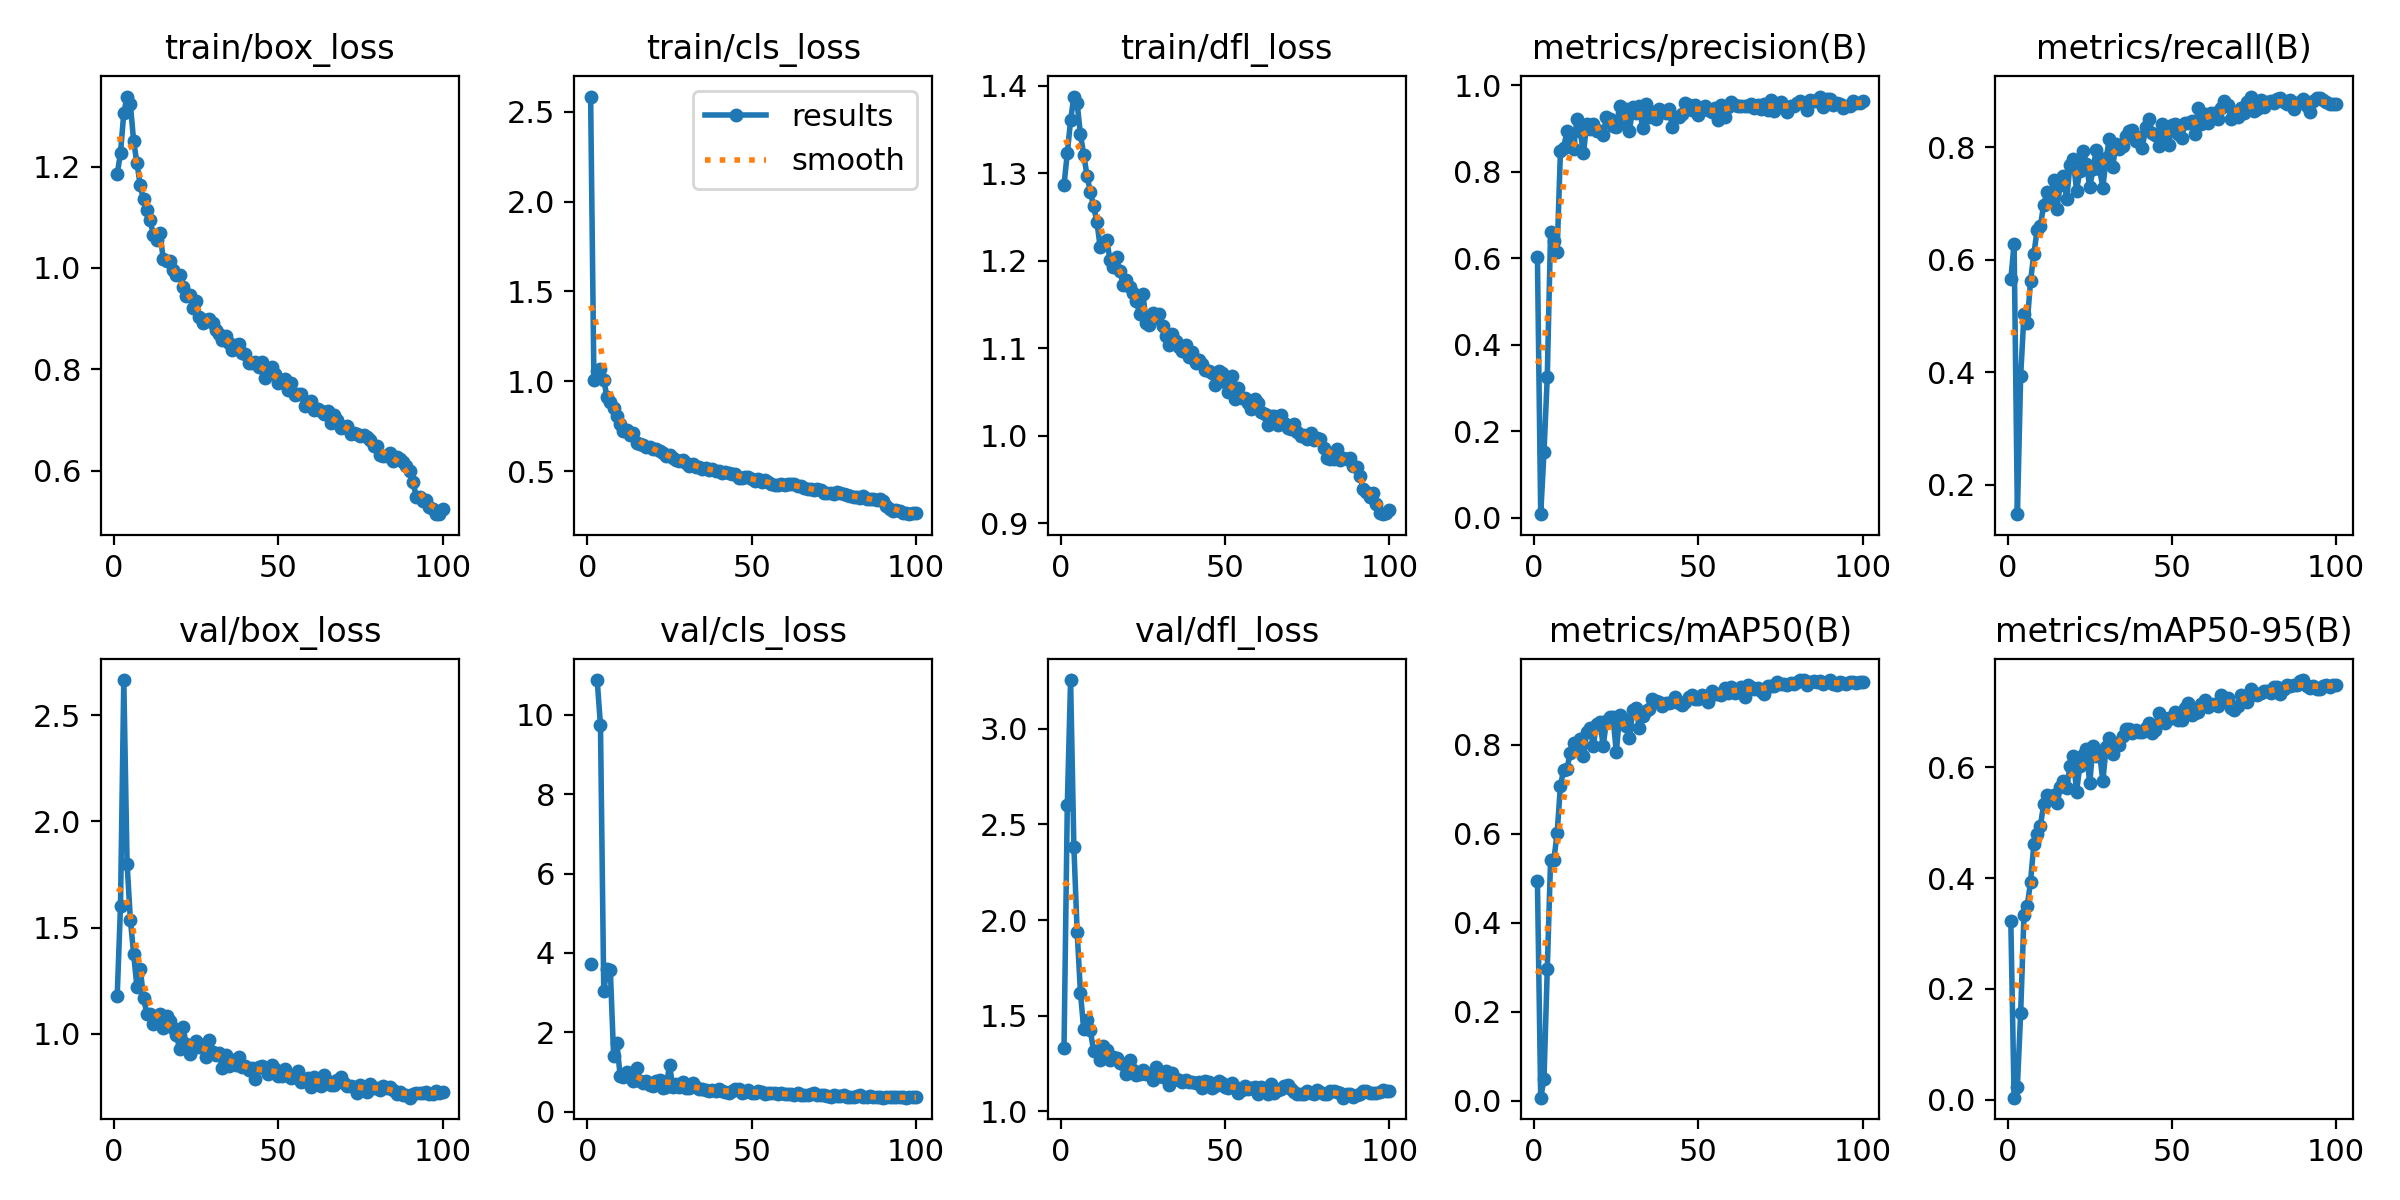

Data behind this chart, as committed beside it:
epoch, time, train/box_loss, train/cls_loss, train/dfl_loss, metrics/precision(B), metrics/recall(B), metrics/mAP50(B), metrics/mAP50-95(B), val/box_loss, val/cls_loss, val/dfl_loss, lr/pg0, lr/pg1, lr/pg2
1, 23.16, 1.185, 2.585, 1.287, 0.6038, 0.5652, 0.4927, 0.3219, 1.179, 3.728, 1.33, 0.00064, 0.00064, 0.00064
2, 33.85, 1.227, 1.01, 1.323, 0.0082, 0.6291, 0.00654, 0.00341, 1.603, inf, 2.602, 0.001287, 0.001287, 0.001287
3, 44.3, 1.306, 1.056, 1.36, 0.151, 0.1481, 0.04822, 0.02353, 2.667, 10.87, 3.254, 0.001921, 0.001921, 0.001921
4, 54.63, 1.338, 1.068, 1.387, 0.3263, 0.394, 0.2956, 0.1571, 1.802, 9.727, 2.381, 0.001941, 0.001941, 0.001941
5, 64.83, 1.323, 1.008, 1.379, 0.6597, 0.5031, 0.5398, 0.3326, 1.538, 3.048, 1.938, 0.001921, 0.001921, 0.001921
6, 75.12, 1.25, 0.9103, 1.344, 0.6393, 0.4878, 0.5407, 0.3498, 1.375, 3.586, 1.62, 0.001901, 0.001901, 0.001901
7, 85.4, 1.207, 0.8846, 1.321, 0.6153, 0.5625, 0.6013, 0.3931, 1.219, 3.56, 1.429, 0.001881, 0.001881, 0.001881
8, 95.64, 1.163, 0.8533, 1.297, 0.8476, 0.61, 0.7075, 0.4614, 1.306, 1.405, 1.479, 0.001861, 0.001861, 0.001861
9, 106, 1.135, 0.8066, 1.279, 0.8557, 0.6528, 0.7434, 0.4787, 1.17, 1.722, 1.424, 0.001842, 0.001842, 0.001842
10, 116.3, 1.115, 0.7625, 1.262, 0.895, 0.66, 0.7458, 0.4948, 1.094, 0.8944, 1.317, 0.001822, 0.001822, 0.001822
11, 126.6, 1.095, 0.7263, 1.244, 0.8701, 0.6984, 0.782, 0.533, 1.092, 0.8888, 1.317, 0.001802, 0.001802, 0.001802
12, 136.8, 1.064, 0.7297, 1.216, 0.852, 0.7201, 0.8035, 0.5492, 1.045, 1.012, 1.269, 0.001782, 0.001782, 0.001782
13, 147.1, 1.054, 0.7041, 1.22, 0.922, 0.7062, 0.7876, 0.5427, 1.08, 0.8851, 1.344, 0.001762, 0.001762, 0.001762
14, 157.4, 1.069, 0.7101, 1.223, 0.8948, 0.7419, 0.8118, 0.5503, 1.092, 0.7724, 1.323, 0.001743, 0.001743, 0.001743
15, 167.7, 1.018, 0.6573, 1.201, 0.8425, 0.6902, 0.7748, 0.5351, 1.028, 1.097, 1.27, 0.001723, 0.001723, 0.001723
16, 177.9, 1.014, 0.6491, 1.193, 0.9109, 0.7323, 0.829, 0.565, 1.083, 0.7889, 1.283, 0.001703, 0.001703, 0.001703
17, 188.1, 1.013, 0.6474, 1.204, 0.8999, 0.7486, 0.837, 0.5755, 1.059, 0.7358, 1.278, 0.001683, 0.001683, 0.001683
18, 198.4, 0.9964, 0.6344, 1.188, 0.9103, 0.7079, 0.7974, 0.5626, 1.028, 0.783, 1.251, 0.001663, 0.001663, 0.001663
19, 208.7, 0.9864, 0.6352, 1.172, 0.8951, 0.769, 0.8471, 0.6025, 0.9919, 0.6821, 1.248, 0.001644, 0.001644, 0.001644
20, 219.1, 0.9851, 0.6222, 1.178, 0.8943, 0.7785, 0.8516, 0.6196, 0.9278, 0.6567, 1.194, 0.001624, 0.001624, 0.001624
21, 229.4, 0.9617, 0.6212, 1.169, 0.8855, 0.7228, 0.7973, 0.5558, 1.03, 0.7866, 1.268, 0.001604, 0.001604, 0.001604
22, 239.6, 0.9444, 0.6133, 1.163, 0.9269, 0.7585, 0.8526, 0.6029, 0.9492, 0.7909, 1.214, 0.001584, 0.001584, 0.001584
23, 249.9, 0.9465, 0.5988, 1.154, 0.9212, 0.7943, 0.8608, 0.6221, 0.9048, 0.6136, 1.189, 0.001564, 0.001564, 0.001564
24, 260.2, 0.9204, 0.5831, 1.138, 0.9066, 0.7704, 0.8618, 0.6323, 0.9337, 0.6295, 1.197, 0.001545, 0.001545, 0.001545
25, 270.5, 0.9354, 0.5896, 1.162, 0.9045, 0.7296, 0.7823, 0.5712, 0.9667, 1.183, 1.217, 0.001525, 0.001525, 0.001525
26, 280.9, 0.9034, 0.571, 1.129, 0.952, 0.7609, 0.8668, 0.6382, 0.9378, 0.6307, 1.197, 0.001505, 0.001505, 0.001505
27, 291.2, 0.8914, 0.5637, 1.127, 0.9121, 0.7962, 0.8566, 0.6207, 0.9458, 0.71, 1.198, 0.001485, 0.001485, 0.001485
28, 301.5, 0.8972, 0.5585, 1.14, 0.9459, 0.7609, 0.8426, 0.6257, 0.8893, 0.6353, 1.163, 0.001465, 0.001465, 0.001465
29, 311.7, 0.8991, 0.5605, 1.134, 0.8938, 0.7283, 0.8152, 0.5759, 0.9689, 0.7588, 1.234, 0.001446, 0.001446, 0.001446
30, 322, 0.8907, 0.5453, 1.139, 0.9504, 0.7808, 0.8767, 0.6365, 0.9131, 0.5945, 1.185, 0.001426, 0.001426, 0.001426
31, 332.2, 0.8771, 0.5295, 1.125, 0.9352, 0.8152, 0.881, 0.6529, 0.8983, 0.6081, 1.18, 0.001406, 0.001406, 0.001406
32, 342.4, 0.8703, 0.5423, 1.114, 0.9527, 0.7655, 0.838, 0.6235, 0.9078, 0.7169, 1.212, 0.001386, 0.001386, 0.001386
33, 352.7, 0.8575, 0.5221, 1.103, 0.9013, 0.8064, 0.8644, 0.643, 0.8369, 0.6284, 1.137, 0.001366, 0.001366, 0.001366
34, 362.9, 0.8647, 0.5236, 1.116, 0.956, 0.7979, 0.8755, 0.6397, 0.9014, 0.5772, 1.199, 0.001347, 0.001347, 0.001347
35, 373.1, 0.8521, 0.5134, 1.109, 0.9258, 0.803, 0.88, 0.6563, 0.8488, 0.5778, 1.169, 0.001327, 0.001327, 0.001327
36, 383.3, 0.8388, 0.5179, 1.101, 0.9394, 0.8208, 0.9031, 0.6697, 0.8734, 0.5508, 1.166, 0.001307, 0.001307, 0.001307
37, 393.5, 0.8474, 0.5039, 1.097, 0.9216, 0.8288, 0.8976, 0.67, 0.8507, 0.5262, 1.156, 0.001287, 0.001287, 0.001287
38, 403.7, 0.8502, 0.5145, 1.104, 0.9457, 0.8315, 0.8951, 0.6621, 0.8906, 0.5434, 1.167, 0.001267, 0.001267, 0.001267
39, 413.9, 0.8315, 0.4997, 1.09, 0.9397, 0.8111, 0.8873, 0.6674, 0.8429, 0.5258, 1.153, 0.001248, 0.001248, 0.001248
40, 424.1, 0.8299, 0.5014, 1.096, 0.9363, 0.8191, 0.894, 0.6643, 0.8462, 0.5826, 1.156, 0.001228, 0.001228, 0.001228
41, 434.4, 0.8122, 0.4888, 1.083, 0.9457, 0.7989, 0.8928, 0.6642, 0.8271, 0.5291, 1.147, 0.001208, 0.001208, 0.001208
42, 444.5, 0.8131, 0.4941, 1.086, 0.9048, 0.8356, 0.8965, 0.6711, 0.8393, 0.4979, 1.154, 0.001188, 0.001188, 0.001188
43, 454.7, 0.814, 0.4878, 1.082, 0.9274, 0.8511, 0.9077, 0.6799, 0.7866, 0.4737, 1.122, 0.001168, 0.001168, 0.001168
44, 464.9, 0.805, 0.4853, 1.075, 0.9264, 0.8247, 0.8939, 0.6628, 0.8411, 0.5234, 1.158, 0.001149, 0.001149, 0.001149
45, 475, 0.8148, 0.4831, 1.073, 0.9328, 0.822, 0.8889, 0.6678, 0.8489, 0.5659, 1.152, 0.001129, 0.001129, 0.001129
46, 485.2, 0.7835, 0.4618, 1.071, 0.9599, 0.8016, 0.8945, 0.6979, 0.8313, 0.5717, 1.123, 0.001109, 0.001109, 0.001109
47, 495.4, 0.7908, 0.4646, 1.058, 0.9556, 0.841, 0.9064, 0.6907, 0.8111, 0.479, 1.132, 0.001089, 0.001089, 0.001089
48, 505.4, 0.8044, 0.4697, 1.074, 0.9438, 0.8211, 0.9116, 0.6793, 0.8536, 0.4971, 1.161, 0.001069, 0.001069, 0.001069
49, 515.5, 0.7909, 0.4661, 1.071, 0.9548, 0.8044, 0.9015, 0.6895, 0.8317, 0.5517, 1.15, 0.00105, 0.00105, 0.00105
50, 525.6, 0.7732, 0.4548, 1.061, 0.931, 0.8397, 0.9025, 0.6885, 0.8011, 0.4781, 1.126, 0.00103, 0.00103, 0.00103
51, 535.7, 0.7741, 0.4476, 1.05, 0.9458, 0.8424, 0.9115, 0.6997, 0.7981, 0.475, 1.122, 0.00101, 0.00101, 0.00101
52, 545.8, 0.7811, 0.4552, 1.068, 0.9512, 0.8234, 0.9066, 0.6861, 0.8328, 0.5174, 1.148, 0.0009902, 0.0009902, 0.0009902
53, 555.9, 0.759, 0.4403, 1.042, 0.9435, 0.8174, 0.8955, 0.685, 0.8028, 0.489, 1.125, 0.0009704, 0.0009704, 0.0009704
54, 566, 0.7733, 0.4506, 1.054, 0.9376, 0.8438, 0.9203, 0.707, 0.79, 0.4603, 1.099, 0.0009506, 0.0009506, 0.0009506
55, 576.1, 0.7491, 0.4374, 1.043, 0.948, 0.8427, 0.9141, 0.7168, 0.7957, 0.4779, 1.115, 0.0009308, 0.0009308, 0.0009308
56, 586.2, 0.751, 0.4272, 1.044, 0.919, 0.8475, 0.9136, 0.6951, 0.8216, 0.4672, 1.135, 0.000911, 0.000911, 0.000911
57, 596.3, 0.7507, 0.4252, 1.038, 0.9544, 0.8246, 0.9124, 0.6987, 0.7712, 0.4782, 1.116, 0.0008912, 0.0008912, 0.0008912
58, 606.4, 0.7276, 0.423, 1.031, 0.9269, 0.8696, 0.9265, 0.6999, 0.7777, 0.4504, 1.12, 0.0008714, 0.0008714, 0.0008714
59, 616.5, 0.7287, 0.4277, 1.042, 0.9509, 0.8417, 0.916, 0.7138, 0.7908, 0.4647, 1.126, 0.0008516, 0.0008516, 0.0008516
60, 626.6, 0.7369, 0.4237, 1.037, 0.9619, 0.8585, 0.9297, 0.7225, 0.7495, 0.4504, 1.09, 0.0008318, 0.0008318, 0.0008318
... 40 more rows
